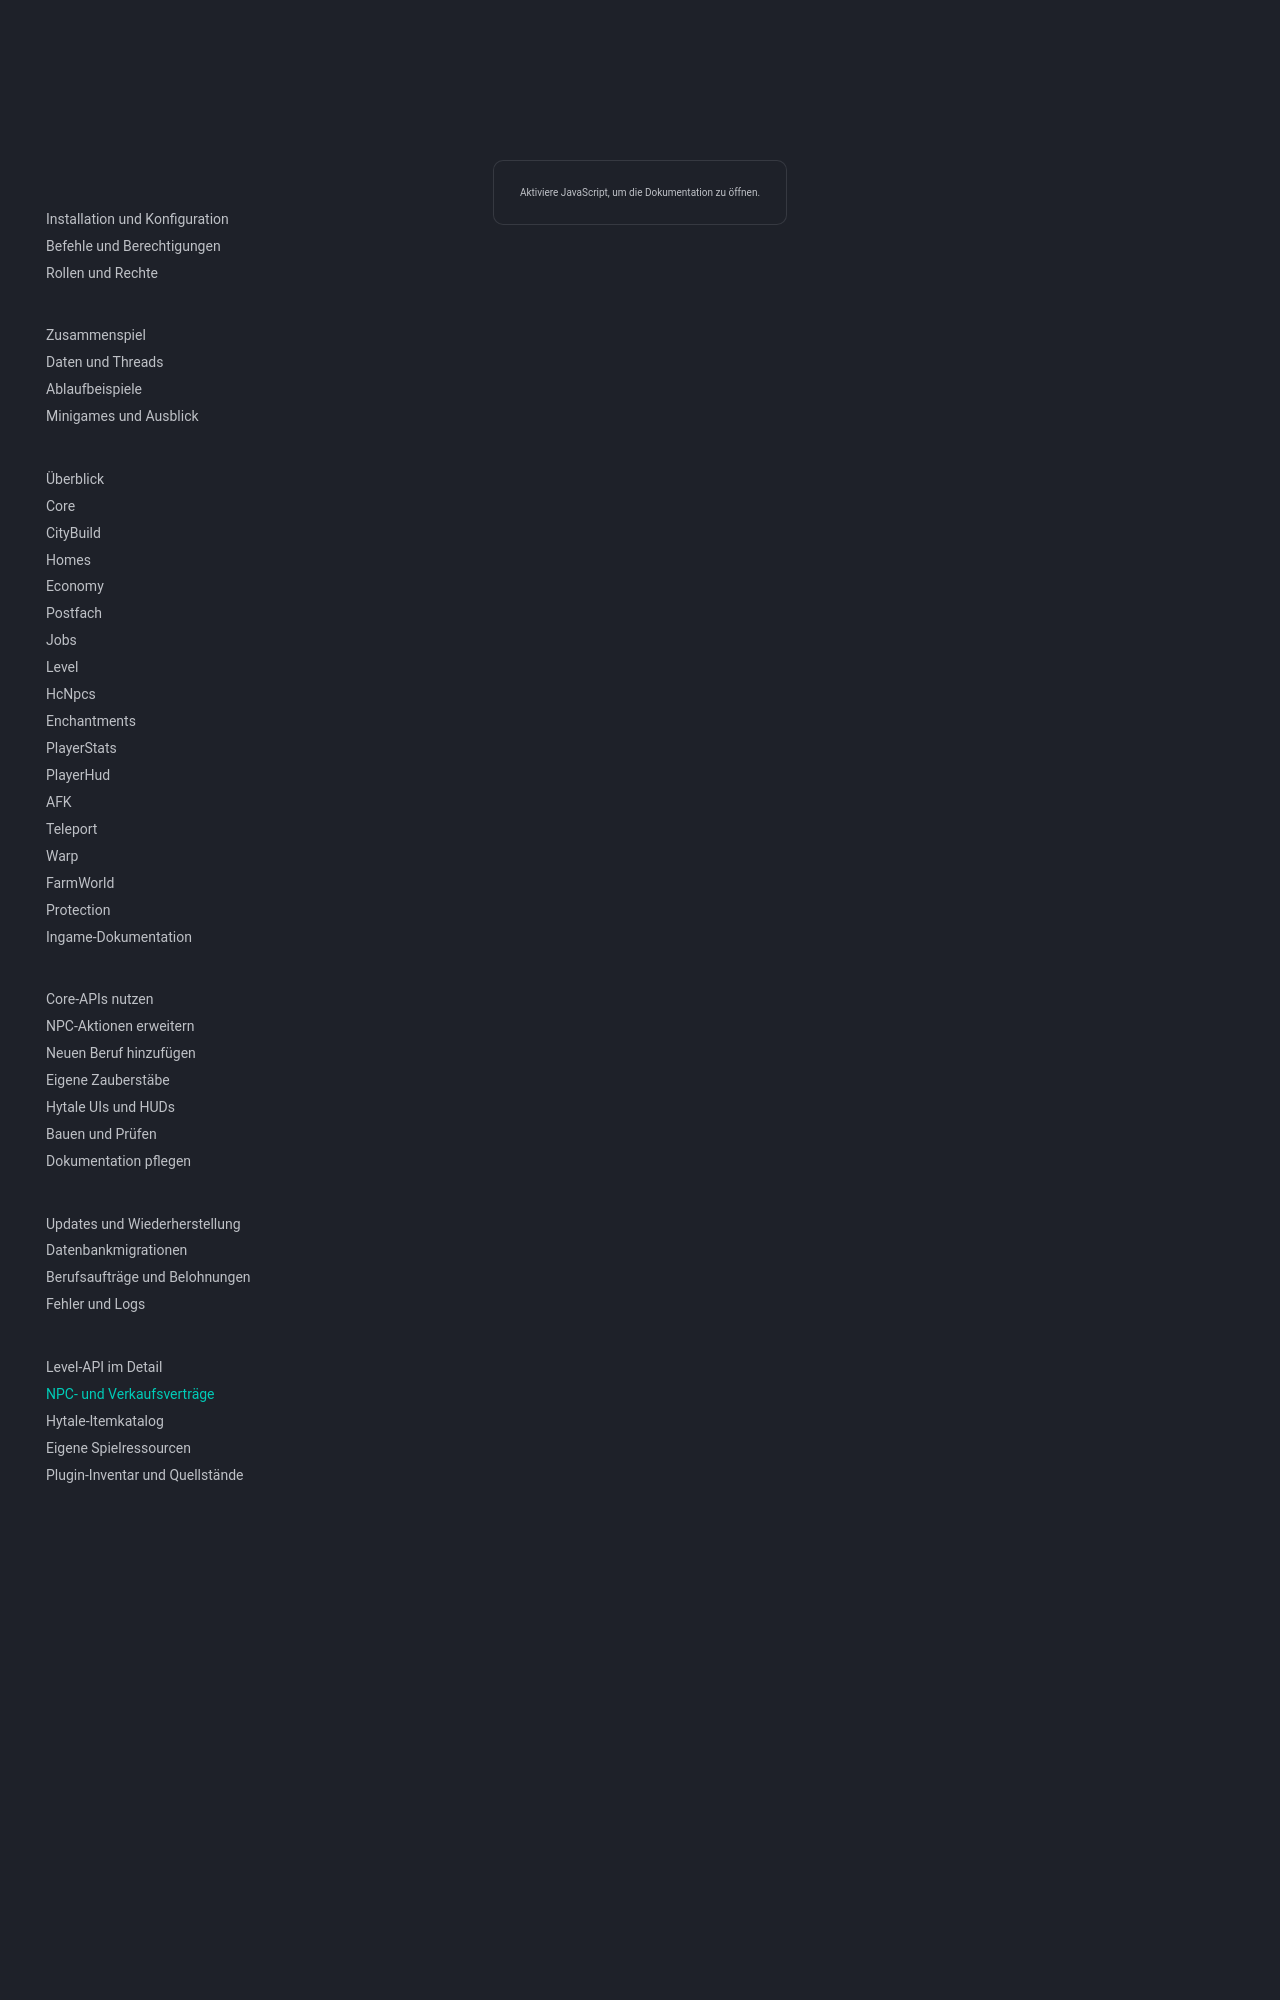

repository: 1Tobu/hytale-city-docs · page: reference/npc-contracts/index.html · generator: mkdocs

# HcNpcs

HcNpcs bindet NPC-Aktionen in Hytale 0.7.7 ein. Installiere bei einem Update dieser Funktion **CorePlugin, HcNpcs und JobsPlugin gemeinsam**. Jobs deklariert HcNpcs als Pflichtabhängigkeit. Der Listener auf Basis von Reflection und der doppelte Paket-Hook von Jobs wurden entfernt.

## Zuständigkeit und Speicherung { #ownership-and-persistence }

- Core verwaltet `hc_npcs`, `hc_npc_actions` und die Migration aus `jobs_npc_job_keys`.
- Hytale übernimmt das Spawnen, die Bewegung und Speicherung aller NPCs in der Welt. HcNpcs ordnet bereits existierenden Entitäts-UUIDs Aktionen und optionale Namen zu.
- Aktive Bindungen brauchen `role == null` und eine Entitäts-UUID. Alte verwaltete Definitionen mit einer Rolle bleiben zur Prüfung in der Datenbank, einschließlich ungültiger Testrollen wie `holzfaeller`. HcNpcs ignoriert sie beim Start und beim Neuladen. Das Plugin übernimmt weder Spawnen, Entfernen und Rollenprüfung noch das Laden von Chunks oder erneute Spawnversuche.
- Native Bindungen bleiben im Cache, auch deaktivierte Einträge nach einem Reset. So lässt sich der ursprüngliche Name beim späteren Laden des NPCs wiederherstellen.
- Der Import ist idempotent und erhält die alte Tabelle. Bereits vorhandene Definitionen haben Vorrang, auch absichtlich zurückgesetzte Zuordnungen.
- Namensänderungen laufen auf der Warteschlange der Welt. Datenbankzugriffe erfolgen über Core auf dem IO-Worker von HcNpcs.

## Admin-Befehle { #admin-commands }

Erzeuge den NPC zunächst mit den nativen Hytale-Werkzeugen. Die nötige Berechtigung lautet `hcnpcs.admin`.

```text
/hcnpc
/hcnpc set merchant lumberjack
/hcnpc set merchant lumberjack "Holz Haendler"
/hcnpc set <ENTITY_UUID_OR_SAVED_KEY> merchant miner
/hcnpc set <ENTITY_UUID_OR_SAVED_KEY> merchant miner "Erz Haendler"
/hcnpc reset
/hcnpc reset <ENTITY_UUID_OR_SAVED_KEY>
/hcnpc reload
```

Ohne Kennung wählen `set` und `reset` den NPC im Fadenkreuz innerhalb der konfigurierten Interaktionsdistanz von standardmäßig drei Metern. Explizite Kennungen haben Vorrang. Für neue UUID-Bindungen muss ein echter NPC in derselben Welt geladen sein. Bestehende Schlüssel können auch bei entladenem NPC ohne neuen Namen zugewiesen oder zurückgesetzt werden. Für einen neuen Namen muss der NPC geladen sein, damit seine ursprüngliche `Nameplate` zuverlässig erfasst wird. Namen mit Leerzeichen stehen in Anführungszeichen. Zulässig sind 1 bis 128 Zeichen ohne Steuerzeichen. Bei drei Argumenten interpretiert `set` einen registrierten Beruf an erster Stelle als `job type name`. Sonst gilt `identifier job type`. Verwende die eindeutige Entitäts-UUID, wenn der gespeicherte Schlüssel mit einem registrierten Berufsnamen kollidiert.

Core speichert Namen zusammen mit der Aktion atomar. Hytale zeigt sie über die Komponente `Nameplate` oberhalb des NPCs an. Ohne Namensargument bleibt der Name erhalten. Beim ersten Überschreiben speichert Core den ursprünglichen Zustand dauerhaft, auch wenn es kein Namensschild gab. `reset` löscht **alle** Plugin-Aktionen, unterbindet weitere Aufrufe und stellt den ursprünglichen Namen auf der Weltwarteschlange wieder her. Das gilt auch nach Neustart oder Entladen. Der native NPC bleibt in der Welt. Ein deaktivierter Eintrag verhindert die erneute Übernahme alter Zuordnungen und lässt sich mit `set` reaktivieren. Historische verwaltete Definitionen bleiben bei der Auswahl außen vor.

Als Admin-Unterbefehle bleiben `set`, `reset` und `reload` erhalten. `create`, `action`, `configure`, `removeaction` und `move` wurden entfernt, ebenso die früheren Laufzeit-APIs zum Erstellen, Verschieben und Konfigurieren. Modelle, Position und physisches Verhalten gehören zu den nativen Werkzeugen und Rollenressourcen. HcNpcs setzt bei nativen NPCs keine Änderungen an `Frozen`, Unverwundbarkeit oder Modell mehr. Korrigiere bei Bedarf alte physische Überschreibungen mit den nativen Werkzeugen.

Die frühere einmalige Auswahl-API von Jobs und `/job admin npcset` bleiben kompatibel. Die Befehle mit sofortiger Auswahl über das Fadenkreuz kommen ohne diese API aus.
